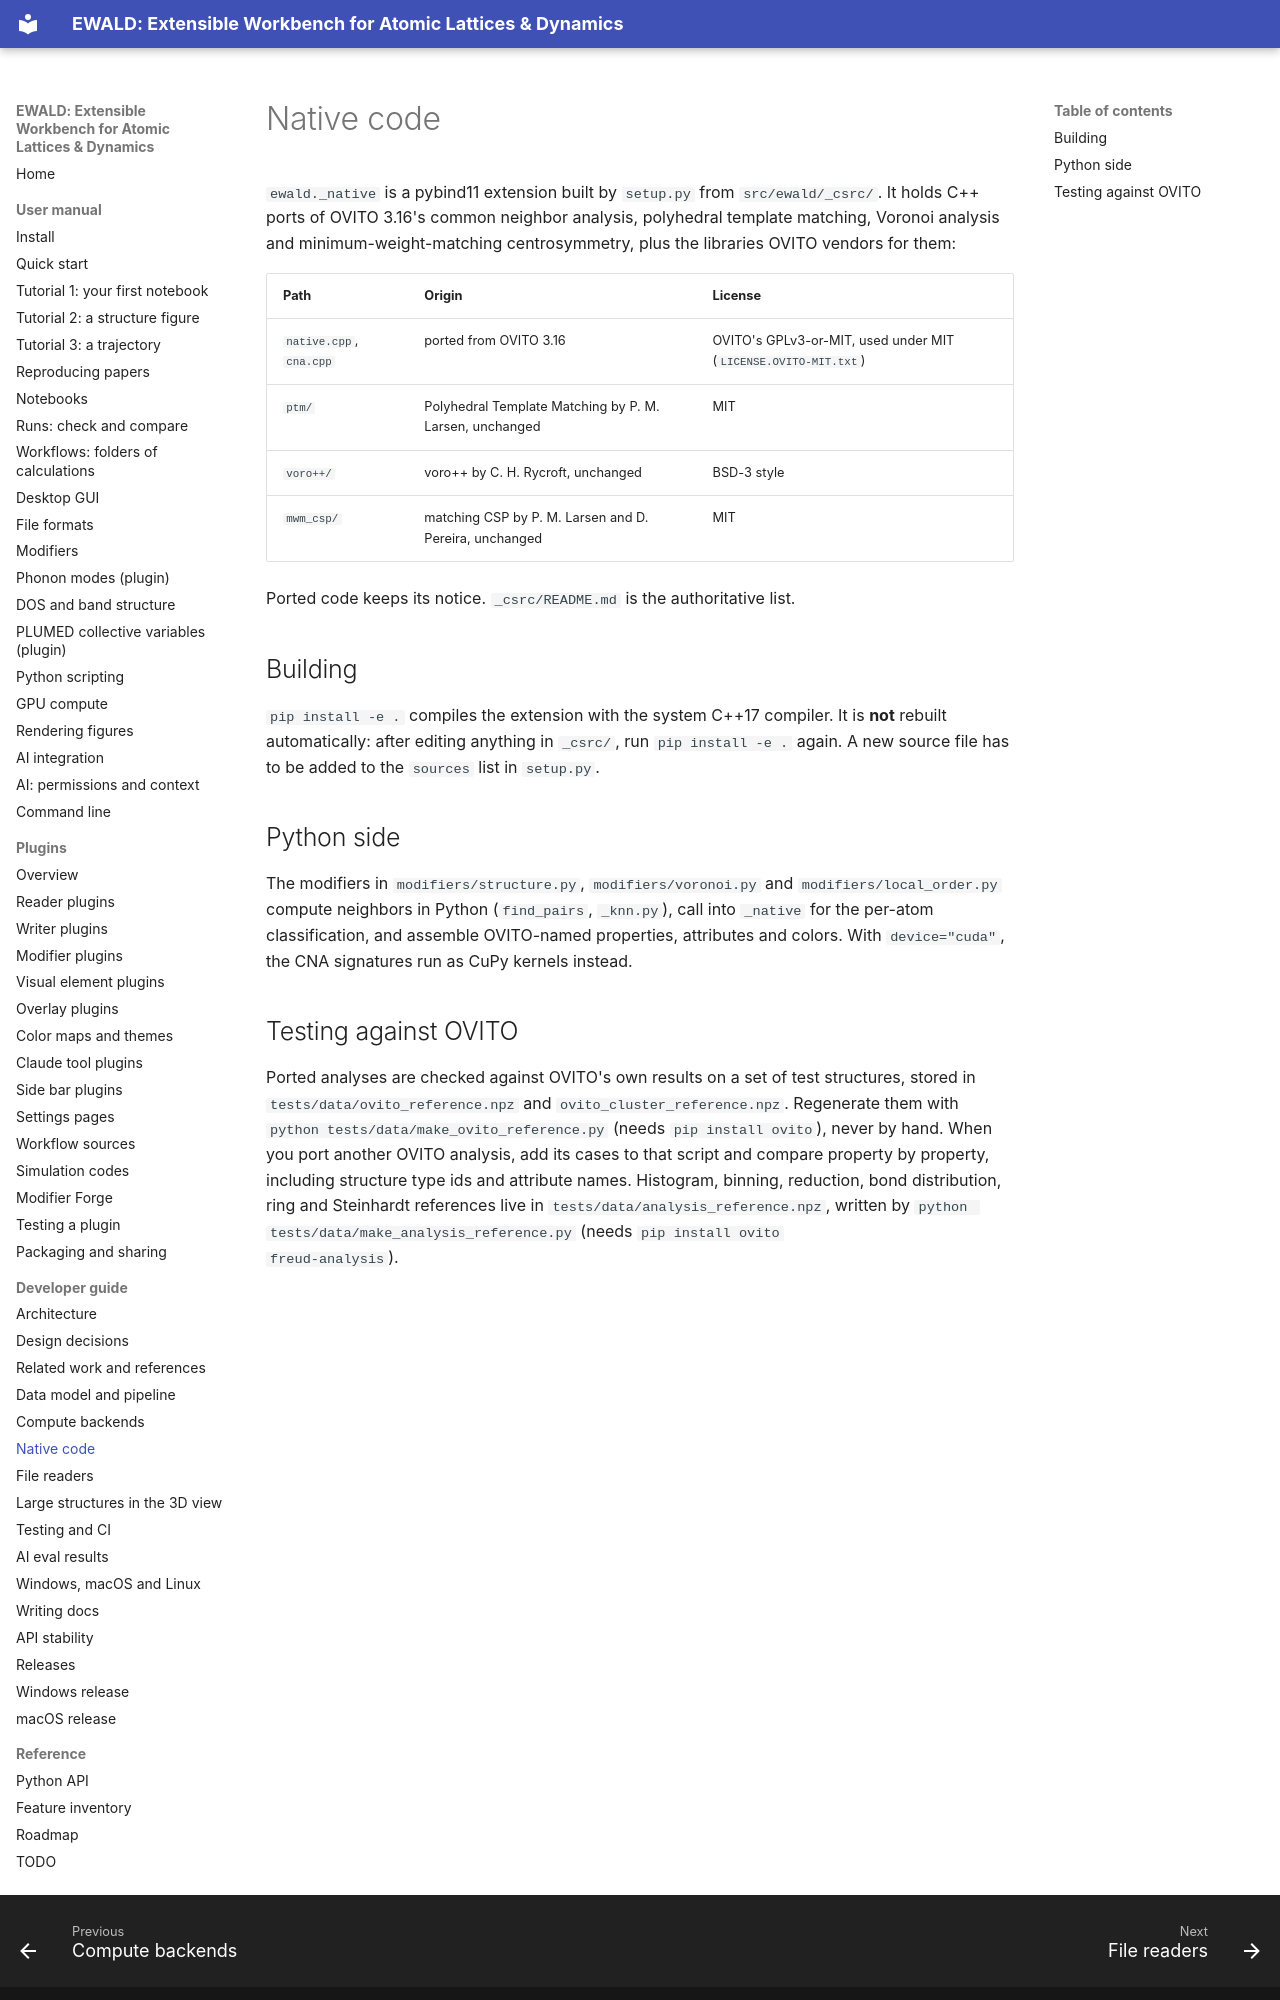

repository: frssp/ewald · page: developer/native/index.html · generator: mkdocs

# Native code

`ewald._native` is a pybind11 extension built by `setup.py` from `src/ewald/_csrc/`. It holds
C++ ports of OVITO 3.16's common neighbor analysis, polyhedral template matching, Voronoi
analysis and minimum-weight-matching centrosymmetry, plus the libraries OVITO vendors for them:

| Path | Origin | License |
|---|---|---|
| `native.cpp`, `cna.cpp` | ported from OVITO 3.16 | OVITO's GPLv3-or-MIT, used under MIT (`LICENSE.OVITO-MIT.txt`) |
| `ptm/` | Polyhedral Template Matching by P. M. Larsen, unchanged | MIT |
| `voro++/` | voro++ by C. H. Rycroft, unchanged | BSD-3 style |
| `mwm_csp/` | matching CSP by P. M. Larsen and D. Pereira, unchanged | MIT |

Ported code keeps its notice. `_csrc/README.md` is the authoritative list.

## Building

`pip install -e .` compiles the extension with the system C++17 compiler. It is **not** rebuilt
automatically: after editing anything in `_csrc/`, run `pip install -e .` again. A new source
file has to be added to the `sources` list in `setup.py`.

## Python side

The modifiers in `modifiers/structure.py`, `modifiers/voronoi.py` and `modifiers/local_order.py`
compute neighbors in Python (`find_pairs`, `_knn.py`), call into `_native` for the per-atom
classification, and assemble OVITO-named properties, attributes and colors. With
`device="cuda"`, the CNA signatures run as CuPy kernels instead.
